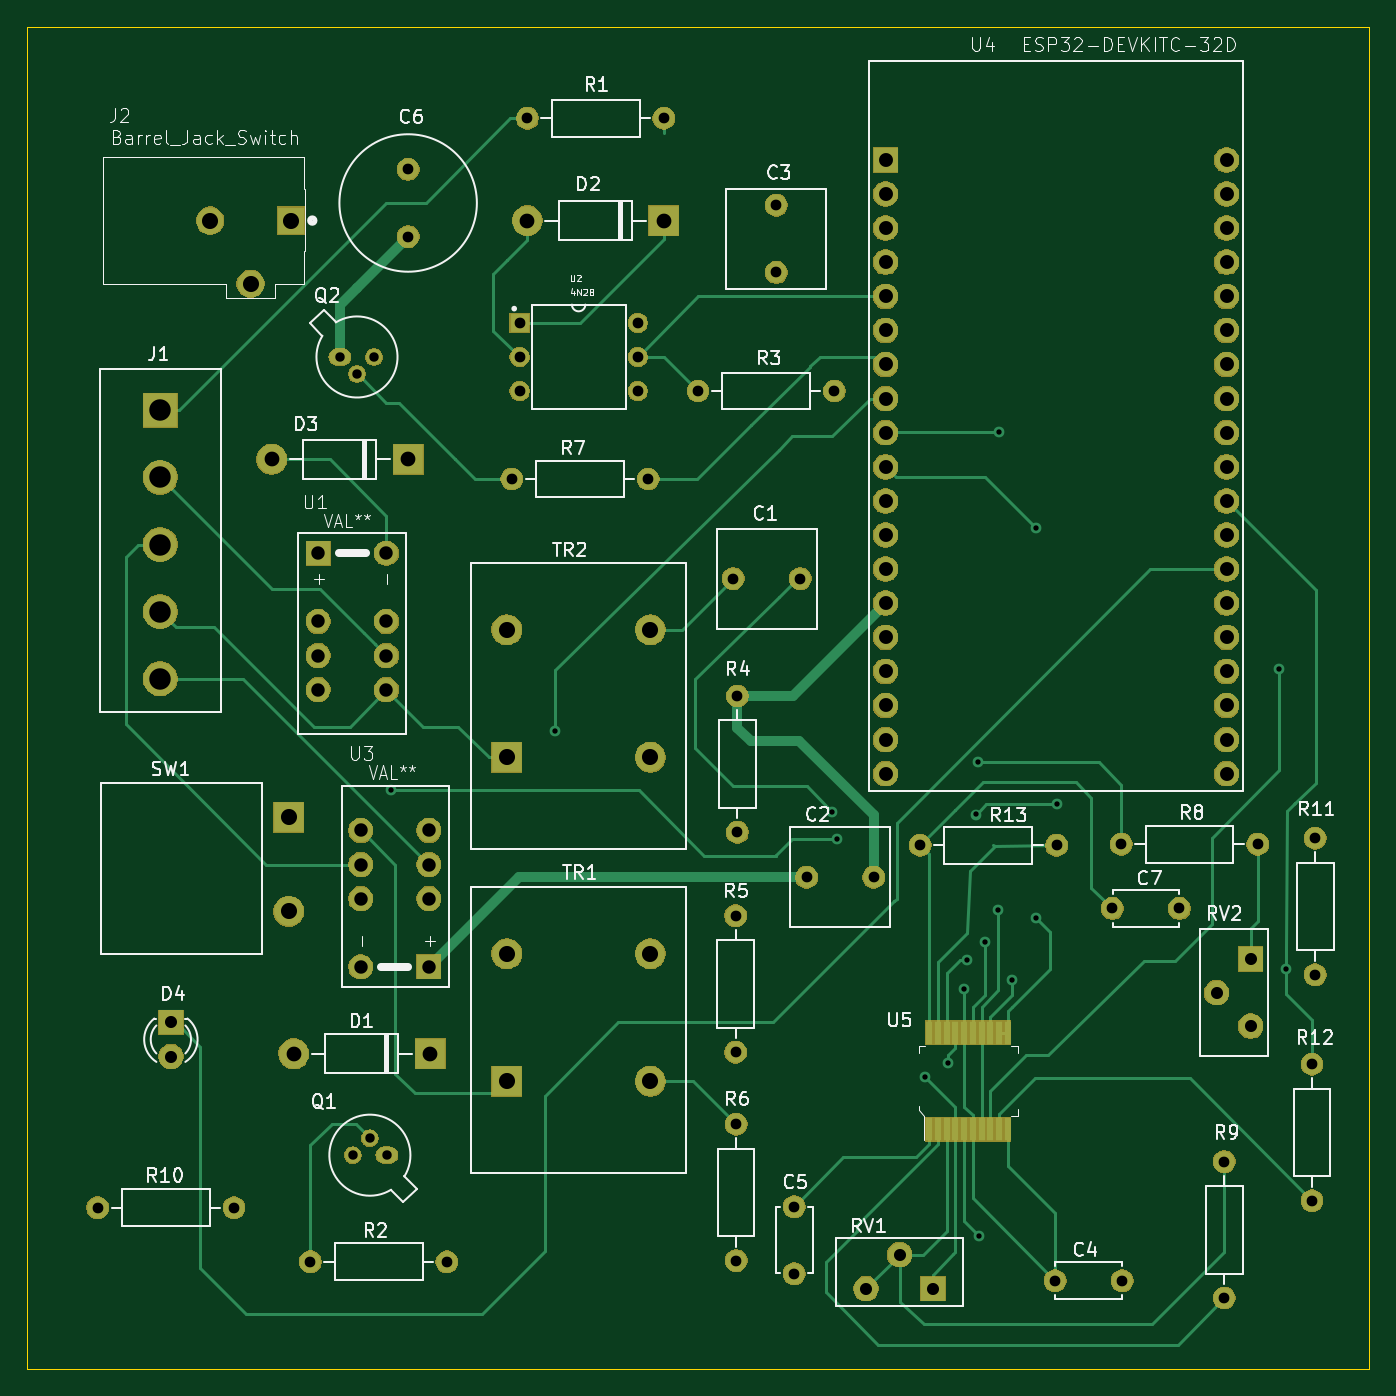
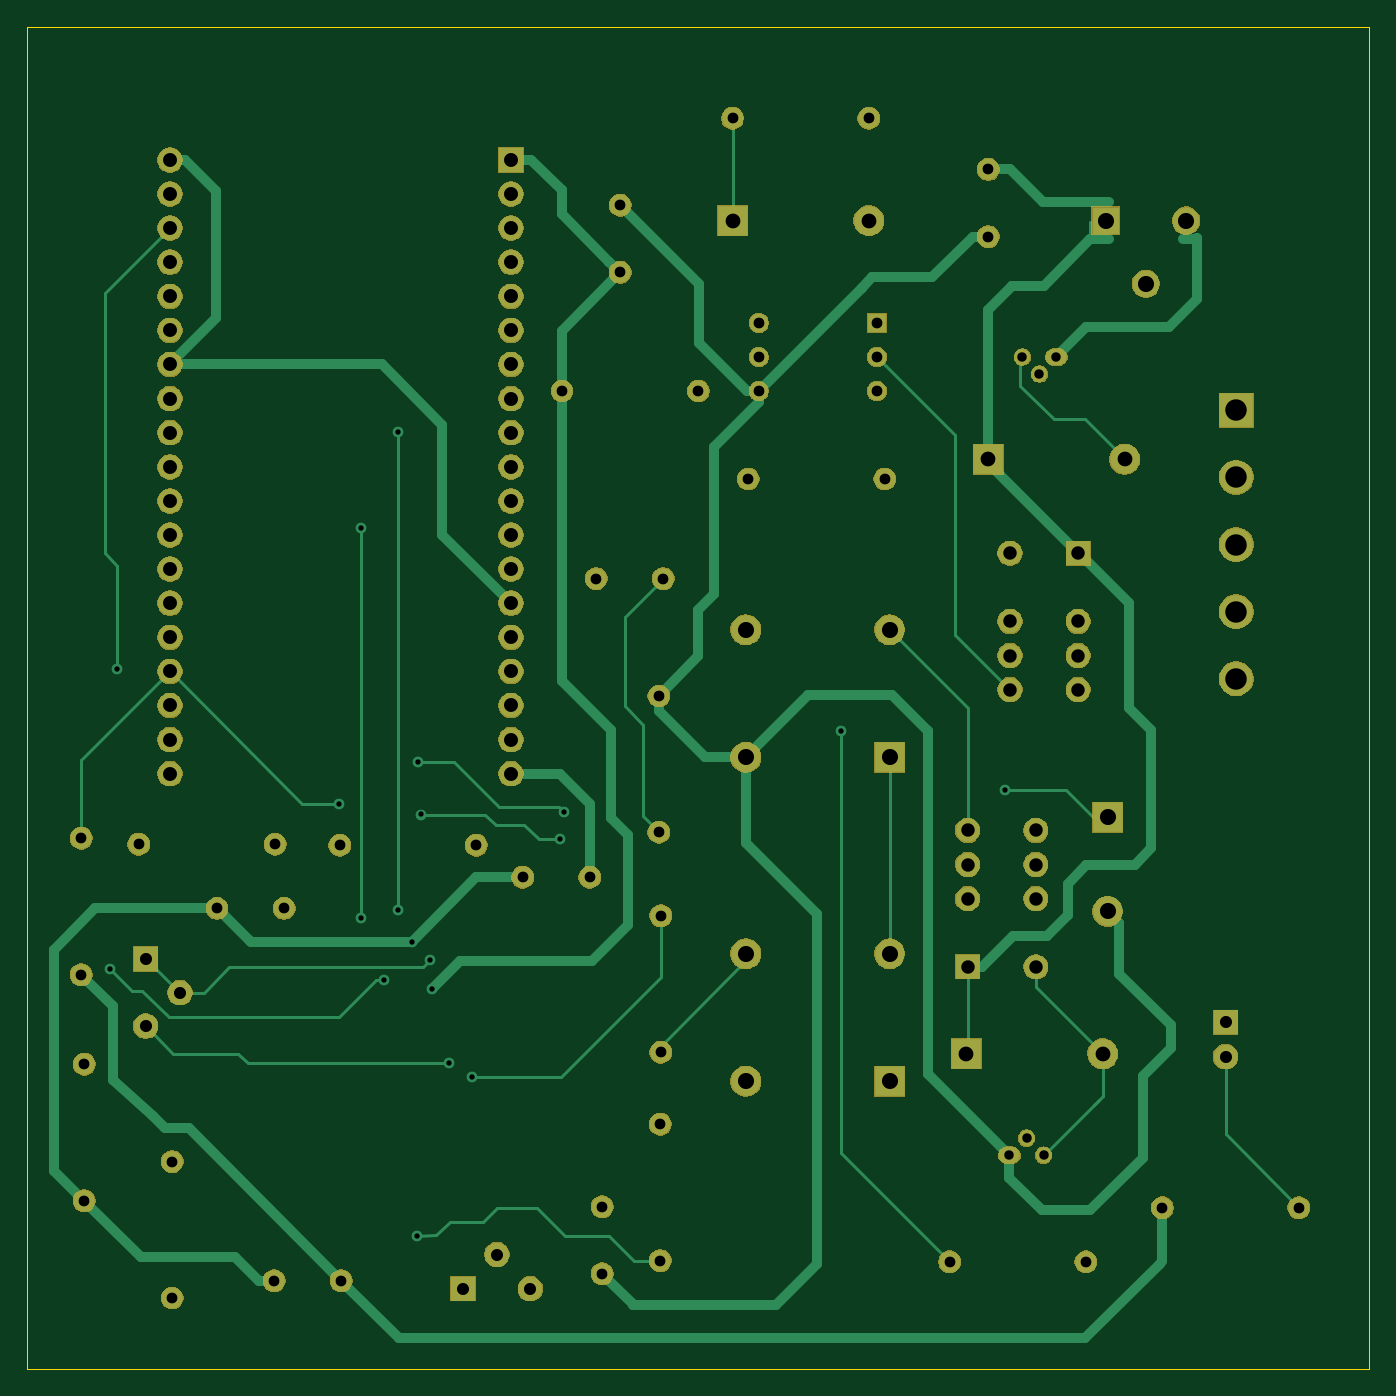
Circuit board: 10 layer files. Board 100.0 x 100.0 mm.
- bottom_copper: interfonoRemoto-B_Cu.gbl (19381 bytes)
- bottom_mask: interfonoRemoto-B_Mask.gbs (124231 bytes)
- paste: interfonoRemoto-B_Paste.gbp (542 bytes)
- bottom_silk: interfonoRemoto-B_SilkS.gbo (543 bytes)
- outline: interfonoRemoto-Edge_Cuts.gm1 (1423 bytes)
- top_copper: interfonoRemoto-F_Cu.gtl (20194 bytes)
- top_mask: interfonoRemoto-F_Mask.gts (124517 bytes)
- paste: interfonoRemoto-F_Paste.gtp (1085 bytes)
- top_silk: interfonoRemoto-F_SilkS.gto (47706 bytes)
- drill: interfonoRemoto-PTH.drl (2358 bytes)

=== bottom_copper: interfonoRemoto-B_Cu.gbl (19381 bytes, source omitted) ===
=== bottom_mask: interfonoRemoto-B_Mask.gbs (124231 bytes, source omitted) ===
=== paste: interfonoRemoto-B_Paste.gbp ===
G04 #@! TF.GenerationSoftware,KiCad,Pcbnew,5.1.6-c6e7f7d~87~ubuntu18.04.1*
G04 #@! TF.CreationDate,2020-07-18T23:18:46+02:00*
G04 #@! TF.ProjectId,interfonoRemoto,696e7465-7266-46f6-9e6f-52656d6f746f,A1*
G04 #@! TF.SameCoordinates,Original*
G04 #@! TF.FileFunction,Paste,Bot*
G04 #@! TF.FilePolarity,Positive*
%FSLAX46Y46*%
G04 Gerber Fmt 4.6, Leading zero omitted, Abs format (unit mm)*
G04 Created by KiCad (PCBNEW 5.1.6-c6e7f7d~87~ubuntu18.04.1) date 2020-07-18 23:18:46*
%MOMM*%
%LPD*%
G01*
G04 APERTURE LIST*
G04 APERTURE END LIST*
M02*

=== bottom_silk: interfonoRemoto-B_SilkS.gbo ===
G04 #@! TF.GenerationSoftware,KiCad,Pcbnew,5.1.6-c6e7f7d~87~ubuntu18.04.1*
G04 #@! TF.CreationDate,2020-07-18T23:18:46+02:00*
G04 #@! TF.ProjectId,interfonoRemoto,696e7465-7266-46f6-9e6f-52656d6f746f,A1*
G04 #@! TF.SameCoordinates,Original*
G04 #@! TF.FileFunction,Legend,Bot*
G04 #@! TF.FilePolarity,Positive*
%FSLAX46Y46*%
G04 Gerber Fmt 4.6, Leading zero omitted, Abs format (unit mm)*
G04 Created by KiCad (PCBNEW 5.1.6-c6e7f7d~87~ubuntu18.04.1) date 2020-07-18 23:18:46*
%MOMM*%
%LPD*%
G01*
G04 APERTURE LIST*
G04 APERTURE END LIST*
M02*

=== outline: interfonoRemoto-Edge_Cuts.gm1 ===
G04 #@! TF.GenerationSoftware,KiCad,Pcbnew,5.1.6-c6e7f7d~87~ubuntu18.04.1*
G04 #@! TF.CreationDate,2020-07-18T23:18:46+02:00*
G04 #@! TF.ProjectId,interfonoRemoto,696e7465-7266-46f6-9e6f-52656d6f746f,A1*
G04 #@! TF.SameCoordinates,Original*
G04 #@! TF.FileFunction,Profile,NP*
%FSLAX46Y46*%
G04 Gerber Fmt 4.6, Leading zero omitted, Abs format (unit mm)*
G04 Created by KiCad (PCBNEW 5.1.6-c6e7f7d~87~ubuntu18.04.1) date 2020-07-18 23:18:46*
%MOMM*%
%LPD*%
G01*
G04 APERTURE LIST*
G04 #@! TA.AperFunction,Profile*
%ADD10C,0.100000*%
G04 #@! TD*
G04 #@! TA.AperFunction,Profile*
%ADD11C,0.000100*%
G04 #@! TD*
G04 APERTURE END LIST*
D10*
X30000000Y-77000000D02*
X30000000Y-177000000D01*
X130000000Y-77000000D02*
X30000000Y-77000000D01*
X130000000Y-177000000D02*
X130000000Y-77000000D01*
X30000000Y-177000000D02*
X130000000Y-177000000D01*
D11*
X49152100Y-90640000D02*
X50152100Y-90640000D01*
X50152100Y-90640000D02*
X50152100Y-92240000D01*
X50152100Y-92240000D02*
X49152100Y-92240000D01*
X49152100Y-92240000D02*
X49152100Y-90640000D01*
X43152100Y-90640000D02*
X44152100Y-90640000D01*
X44152100Y-90640000D02*
X44152100Y-92240000D01*
X44152100Y-92240000D02*
X43152100Y-92240000D01*
X43152100Y-92240000D02*
X43152100Y-90640000D01*
X47452100Y-95640000D02*
X47452100Y-96640000D01*
X47452100Y-96640000D02*
X45852100Y-96640000D01*
X45852100Y-96640000D02*
X45852100Y-95640000D01*
X45852100Y-95640000D02*
X47452100Y-95640000D01*
M02*

=== top_copper: interfonoRemoto-F_Cu.gtl (20194 bytes, source omitted) ===
=== top_mask: interfonoRemoto-F_Mask.gts (124517 bytes, source omitted) ===
=== paste: interfonoRemoto-F_Paste.gtp ===
G04 #@! TF.GenerationSoftware,KiCad,Pcbnew,5.1.6-c6e7f7d~87~ubuntu18.04.1*
G04 #@! TF.CreationDate,2020-07-18T23:18:46+02:00*
G04 #@! TF.ProjectId,interfonoRemoto,696e7465-7266-46f6-9e6f-52656d6f746f,A1*
G04 #@! TF.SameCoordinates,Original*
G04 #@! TF.FileFunction,Paste,Top*
G04 #@! TF.FilePolarity,Positive*
%FSLAX46Y46*%
G04 Gerber Fmt 4.6, Leading zero omitted, Abs format (unit mm)*
G04 Created by KiCad (PCBNEW 5.1.6-c6e7f7d~87~ubuntu18.04.1) date 2020-07-18 23:18:46*
%MOMM*%
%LPD*%
G01*
G04 APERTURE LIST*
%ADD10R,0.450000X1.750000*%
G04 APERTURE END LIST*
D10*
X97200000Y-151925000D03*
X97850000Y-151925000D03*
X98500000Y-151925000D03*
X99150000Y-151925000D03*
X99800000Y-151925000D03*
X100450000Y-151925000D03*
X101100000Y-151925000D03*
X101750000Y-151925000D03*
X102400000Y-151925000D03*
X103050000Y-151925000D03*
X103050000Y-159125000D03*
X102400000Y-159125000D03*
X101750000Y-159125000D03*
X101100000Y-159125000D03*
X100450000Y-159125000D03*
X99800000Y-159125000D03*
X99150000Y-159125000D03*
X98500000Y-159125000D03*
X97850000Y-159125000D03*
X97200000Y-159125000D03*
M02*

=== top_silk: interfonoRemoto-F_SilkS.gto (47706 bytes, source omitted) ===
=== drill: interfonoRemoto-PTH.drl ===
M48
INCH,TZ
T1C0.0157
T2C0.0276
T3C0.0315
T4C0.0354
T5C0.0394
T6C0.0409
T7C0.0433
T8C0.0472
T9C0.0630
%
G90
G05
T1
X22492Y-52705
X27305Y-50974
X35429Y-53350
X35551Y-54146
X38140Y-61102
X38809Y-60719
X39291Y-58543
X39370Y-57677
X39638Y-53417
X39705Y-51882
X39734Y-65778
X39902Y-57156
X40291Y-56209
X40303Y-42205
X40709Y-58268
X41390Y-45008
X41394Y-56452
X42022Y-53108
X48533Y-49144
X48740Y-57953
T2
X21367Y-63408
X21867Y-62908
X22367Y-63408
X20989Y-40000
X21489Y-40500
X21989Y-40000
T3
X34311Y-64917
X34311Y-66886
X49587Y-54114
X49587Y-58114
X43638Y-56173
X45606Y-56173
X43902Y-54287
X47902Y-54287
X46921Y-63594
X46921Y-67594
X26257Y-39000
X26257Y-40000
X26257Y-41000
X29721Y-39000
X29721Y-40000
X29721Y-41000
X32521Y-46500
X34489Y-46500
X26028Y-43579
X30028Y-43579
X34673Y-55260
X36642Y-55260
X22989Y-34500
X22989Y-36469
X13882Y-64949
X17882Y-64949
X33783Y-35552
X33783Y-37521
X20125Y-66537
X24125Y-66537
X38004Y-54319
X42004Y-54319
X49497Y-60742
X49497Y-64742
X32592Y-56387
X32592Y-60387
X32606Y-62500
X32606Y-66500
X41961Y-67087
X43929Y-67087
X31489Y-41000
X35489Y-41000
X32647Y-49941
X32647Y-53941
X26489Y-33000
X30489Y-33000
T4
X36417Y-67323
X37402Y-66323
X38386Y-67323
X46697Y-58642
X47697Y-57657
X47697Y-59626
X16031Y-59514
X16031Y-60514
T5
X21596Y-53884
X21596Y-54884
X21596Y-55884
X21596Y-57884
X23596Y-53884
X23596Y-54884
X23596Y-55884
X23596Y-57884
X20353Y-45755
X20353Y-47755
X20353Y-48755
X20353Y-49755
X22353Y-45755
X22353Y-47755
X22353Y-48755
X22353Y-49755
T6
X36989Y-34220
X36989Y-35220
X36989Y-36220
X36989Y-37220
X36989Y-38220
X36989Y-39220
X36989Y-40220
X36989Y-41220
X36989Y-42220
X36989Y-43220
X36989Y-44220
X36989Y-45220
X36989Y-46220
X36989Y-47220
X36989Y-48220
X36989Y-49220
X36989Y-50220
X36989Y-51220
X36989Y-52220
X46989Y-34220
X46989Y-35220
X46989Y-36220
X46989Y-37220
X46989Y-38220
X46989Y-39220
X46989Y-40220
X46989Y-41220
X46989Y-42220
X46989Y-43220
X46989Y-44220
X46989Y-45220
X46989Y-46220
X46989Y-47220
X46989Y-48220
X46989Y-49220
X46989Y-50220
X46989Y-51220
X46989Y-52220
T7
X19632Y-60433
X23632Y-60433
X18989Y-43000
X22989Y-43000
X26489Y-36000
X30489Y-36000
T8
X25883Y-57500
X25883Y-61240
X30095Y-57500
X30095Y-61240
X19489Y-53500
X19489Y-56260
X25883Y-48000
X25883Y-51740
X30095Y-48000
X30095Y-51740
X17186Y-36000
X18367Y-37850
X19548Y-36000
T9
X15717Y-41563
X15717Y-43531
X15717Y-45500
X15717Y-47469
X15717Y-49437
T0
M30

